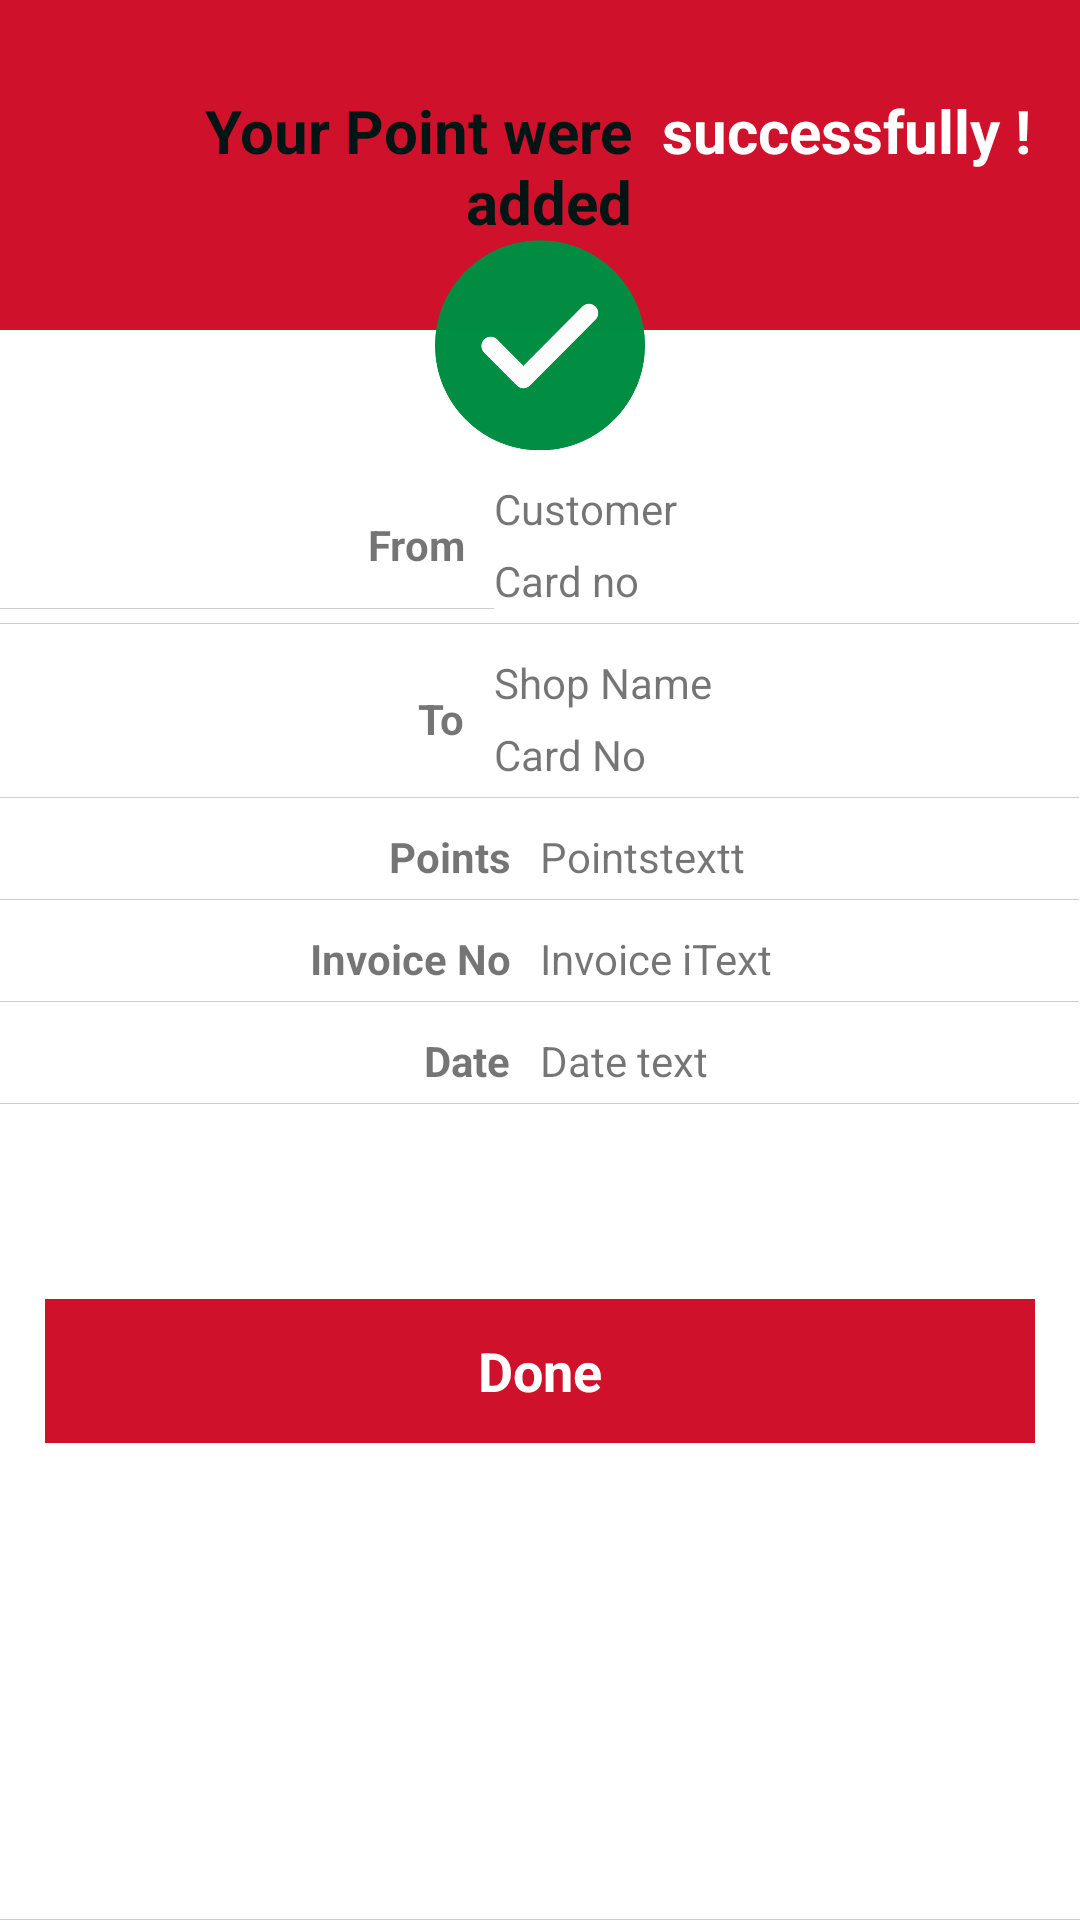

This screen was rendered from an Android layout file. Write that file and the resources it references.
<!-- AndroidManifest.xml: application theme AppTheme -->
<!-- res/layout/activity_success.xml -->
<?xml version="1.0" encoding="utf-8"?>
<android.support.constraint.ConstraintLayout xmlns:android="http://schemas.android.com/apk/res/android"
    xmlns:app="http://schemas.android.com/apk/res-auto"
    xmlns:tools="http://schemas.android.com/tools"
    android:layout_width="match_parent"
    android:layout_height="match_parent"
    tools:context="com.rohasoft.www.payment.MainActivity">

    <LinearLayout
        android:layout_width="match_parent"
        android:layout_height="match_parent"
        android:background="@drawable/border"
        android:orientation="vertical">

        <LinearLayout
            android:layout_width="match_parent"
            android:layout_height="wrap_content"
            android:orientation="vertical">

            <FrameLayout
                android:layout_width="match_parent"
                android:layout_height="wrap_content"
                android:layout_weight="0.06">

                <LinearLayout
                    android:layout_width="match_parent"
                    android:layout_height="110dp"
                    android:background="@drawable/border"
                    android:orientation="vertical">

                    <LinearLayout
                        android:layout_width="match_parent"
                        android:layout_height="160dp"
                        android:layout_gravity="center"
                        android:background="@color/colorPrimary"
                        android:gravity="top|center"
                        android:orientation="horizontal"
                        android:weightSum="5">

                        <LinearLayout
                            android:layout_width="wrap_content"
                            android:layout_height="wrap_content"
                            android:layout_marginLeft="20dp"
                            android:layout_marginTop="30dp"
                            android:orientation="horizontal">

                            <TextView
                                android:layout_width="match_parent"
                                android:layout_height="wrap_content"
                                android:layout_weight="2"
                                android:gravity="end"
                                android:paddingRight="10dp"
                                android:text="Your Point were added"
                                android:textColor="@color/richblack"
                                android:textSize="20dp"
                                android:textStyle="bold" />

                            <TextView
                                android:layout_width="152dp"
                                android:layout_height="wrap_content"
                                android:layout_weight="2"
                                android:gravity="start"
                                android:text="successfully !"
                                android:textColor="#fff"
                                android:textSize="20dp"
                                android:textStyle="bold" />
                        </LinearLayout>
                    </LinearLayout>

                    <LinearLayout
                        android:layout_width="match_parent"
                        android:layout_height="0dp"
                        android:layout_weight="1"
                        android:orientation="vertical"></LinearLayout>
                </LinearLayout>

                <ImageView
                    android:id="@+id/textView1"
                    android:layout_width="match_parent"
                    android:layout_height="70dp"
                    android:layout_marginTop="80dp"
                    android:src="@drawable/checked" />
            </FrameLayout>
        </LinearLayout>

        <LinearLayout
            android:layout_width="wrap_content"
            android:layout_height="wrap_content"
            android:background="@drawable/border"
            android:orientation="vertical">

            <TableLayout
                android:layout_width="match_parent"
                android:layout_height="wrap_content"
                android:stretchColumns="*">

                <TableRow
                    android:layout_width="match_parent"
                    android:layout_height="wrap_content"
                    android:background="@drawable/border"
                    android:paddingBottom="5dp"
                    android:paddingTop="10dp">

                    <LinearLayout
                        android:layout_width="match_parent"
                        android:layout_height="match_parent"
                        android:background="@drawable/border">

                        <TextView
                            android:id="@+id/payment_from_"
                            android:layout_width="match_parent"
                            android:layout_height="wrap_content"
                            android:layout_gravity="center_vertical"
                            android:paddingRight="10dp"
                            android:text="From"
                            android:textAlignment="viewEnd"
                            android:textStyle="bold"
                            tools:ignore="RtlCompat" />
                    </LinearLayout>

                    <LinearLayout
                        android:layout_width="match_parent"
                        android:layout_height="wrap_content"
                        android:orientation="vertical">

                        <TextView
                            android:id="@+id/success_customer_name_textview"
                            android:layout_width="match_parent"
                            android:layout_height="wrap_content"
                            android:text="Customer" />

                        <TextView
                            android:id="@+id/success_card_textview"
                            android:layout_width="match_parent"
                            android:layout_height="wrap_content"
                            android:layout_marginTop="5dp"
                            android:text="Card no" />
                    </LinearLayout>
                </TableRow>

                <TableRow
                    android:layout_width="match_parent"
                    android:layout_height="wrap_content"
                    android:background="@drawable/border"
                    android:paddingBottom="5dp"
                    android:paddingTop="10dp">

                    <LinearLayout
                        android:layout_width="match_parent"
                        android:layout_height="match_parent"
                        android:paddingRight="10dp">

                        <TextView
                            android:layout_width="match_parent"
                            android:layout_height="wrap_content"
                            android:layout_gravity="center_vertical"
                            android:text="To"
                            android:textAlignment="viewEnd"
                            android:textStyle="bold"
                            tools:ignore="RtlCompat" />
                    </LinearLayout>

                    <LinearLayout
                        android:layout_width="match_parent"
                        android:layout_height="wrap_content"
                        android:orientation="vertical">

                        <TextView
                            android:id="@+id/success_shop_name_textview"
                            android:layout_width="match_parent"
                            android:layout_height="wrap_content"
                            android:text="Shop Name" />

                        <TextView
                            android:id="@+id/success_partner_card_no_textview"
                            android:layout_width="match_parent"
                            android:layout_height="wrap_content"
                            android:layout_marginTop="5dp"
                            android:text="Card No" />
                    </LinearLayout>
                </TableRow>
            </TableLayout>

            <LinearLayout
                android:layout_width="match_parent"
                android:layout_height="wrap_content"
                android:background="@drawable/border"
                android:paddingBottom="5dp"
                android:paddingTop="10dp"
                android:weightSum="2">

                <TextView
                    android:id="@+id/success_tpoint_textview"
                    android:layout_width="match_parent"
                    android:layout_height="wrap_content"
                    android:layout_weight="1"
                    android:gravity="end"
                    android:paddingRight="10dp"
                    android:text="Points"
                    android:textStyle="bold" />

                <TextView
                    android:id="@+id/success_point_textview"
                    android:layout_width="match_parent"
                    android:layout_height="wrap_content"
                    android:layout_weight="1"
                    android:text="Pointstextt" />
            </LinearLayout>

            <LinearLayout
                android:layout_width="match_parent"
                android:layout_height="wrap_content"
                android:paddingBottom="5dp"
                android:paddingTop="10dp"
                android:background="@drawable/border"
                android:weightSum="2">

                <TextView
                    android:layout_width="match_parent"
                    android:layout_height="wrap_content"
                    android:layout_weight="1"
                    android:gravity="end"
                    android:paddingRight="10dp"

                    android:text="Invoice No"
                    android:textStyle="bold" />

                <TextView
                    android:id="@+id/success_invoice_textview"
                    android:layout_width="match_parent"
                    android:layout_height="wrap_content"
                    android:layout_weight="1"
                    android:text="Invoice iText" />
            </LinearLayout>

            <LinearLayout
                android:layout_width="match_parent"
                android:layout_height="wrap_content"
                android:paddingBottom="5dp"
                android:paddingTop="10dp"
                android:weightSum="2">

                <TextView
                    android:layout_width="match_parent"
                    android:layout_height="wrap_content"
                    android:layout_weight="1"
                    android:gravity="end"
                    android:paddingRight="10dp"
                    android:text="Date"
                    android:textStyle="bold" />

                <TextView
                    android:id="@+id/success_date_textview"
                    android:layout_width="match_parent"
                    android:layout_height="wrap_content"
                    android:layout_weight="1"
                    android:text="Date text" />
            </LinearLayout>
        </LinearLayout>

        <LinearLayout
            android:layout_width="match_parent"
            android:layout_height="wrap_content"
            android:layout_marginTop="50dp"
            android:gravity="center"
            android:padding="15dp">

            <Button
                android:id="@+id/success_done_button"
                android:layout_width="match_parent"
                android:layout_height="wrap_content"
                android:background="@color/colorPrimary"
                android:text="Done"
                android:textAllCaps="false"
                android:textAppearance="@style/Base.TextAppearance.AppCompat.Medium"
                android:textColor="#fff"
                android:textStyle="bold" />
        </LinearLayout>
    </LinearLayout>
</android.support.constraint.ConstraintLayout>
<!-- resources referenced by this layout -->
<resources>
  <color name="colorPrimary">#d0112b</color>
  <color name="richblack">#001514</color>
  <!-- drawable border (drawable) -->
  <?xml version="1.0" encoding="utf-8"?>
  <layer-list xmlns:android="http://schemas.android.com/apk/res/android">
      <item>
          <shape android:shape="rectangle">
              <solid android:color="#cecccc" />
          </shape>
      </item>
      <item android:bottom="0.5dp">
          <shape android:shape="rectangle">
              <solid android:color="#fff" />
          </shape>
      </item>
  
  </layer-list>
  <!-- drawable checked: png bitmap (drawable-hdpi, 18254 bytes) -->
  <style name="AppTheme" parent="Theme.AppCompat.Light.DarkActionBar">
          
  
          <item name="colorPrimary">@color/colorPrimary</item>
          <item name="colorPrimaryDark">@color/colorPrimaryDark</item>
          <item name="colorAccent">@color/colorAccent</item>
          <item name="android:textColorPrimary">@android:color/white</item>
      </style>
  <color name="colorPrimaryDark">#970003</color>
  <color name="colorAccent">#FF4081</color>
</resources>
